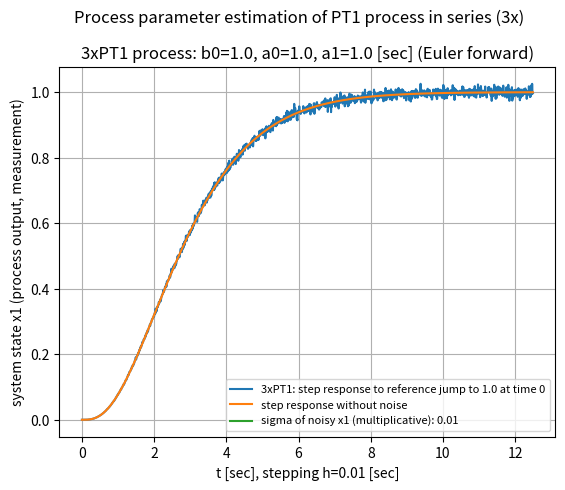

Source code (Python):
# -*- coding: utf-8 -*-
"""
2025-03-10

step_response_parameter_estimation_for_lambda_tuning - experiments2.py


target: bringing back noise into the original process simulation loop of x1


Based on program:
    step_response_parameter_estimation_for_lambda_tuning - experiments.py


tests: OK!


"""

import numpy as np
import matplotlib.pyplot as plt
from matplotlib import font_manager


# ini values:
tstart = 0.0
h = 0.01  # delta t


# 3 x PT1 process coefficients:
b0 = 1.0
a0 = 1.0
a1 = 1.0
# numerator polynomial:   b0
# denominator polynomial: (a1*s + a0)*(a1*s + a0)*(a1*s + a0)


STEPS = 1250  # 1250 for process step responses
tstop = STEPS * h + tstart
t = np.arange(tstart,tstop,h)


x1       = np.zeros([STEPS])  # measurement for controller
x1_clean = np.zeros([STEPS])  # clean measurement = clean process output as the benchmark

u  = np.zeros([STEPS])  # process input signal
u[:] = 1.0
u[0] = 0.0  # here, process input jump at second point in time


NOISE = True
SIGMA = 0.01  # org 0.01; sigma of noisy measurement

if NOISE is True:
    x1_noise = 1.0 + np.random.normal(0.0, SIGMA, STEPS)  # multiplicative noise
else:
    x1_noise = np.zeros([STEPS])
    x1_noise[:] = 1.0


# long constant expressions for the process:
A0 = a0**3*h**3 - 3*a0**2*a1*h**2 + 3*a0*a1**2*h
A1 = a0**2*h**2 - 2*a0*a1*h + a1**2


# process simulation loop:
for k in range(2,STEPS):

    # process:
    if k < STEPS-1:
        # Euler forward emulation of
        # process transfer function G(s) = b0 / ((a0 + a1*s)*(a0 + a1*s)*(a0 + a1*s))
        # ...
        # again using SymPy; see at:
        #   3.5f2_PI-control-loop_with_2xPT1_Euler_forward_process.py

        x1[k+1] = 1.0/a1**3.0 * ((a1**3.0 - A0)*x1[k-2]/x1_noise[k-2] \
                                     - 3.0*a1**2.0*(a0*h - a1)*x1[k]/x1_noise[k] \
                                     - 3.0*a1*A1*x1[k-1]/x1_noise[k-1] \
                                     + b0*h**3.0*u[k-2])

        x1_clean[k+1] = 1.0/a1**3.0 * ((a1**3.0 - A0)*x1_clean[k-2] \
                                     - 3.0*a1**2.0*(a0*h - a1)*x1_clean[k] \
                                     - 3.0*a1*A1*x1_clean[k-1] \
                                     + b0*h**3.0*u[k-2])

        if NOISE is True:
            x1[k+1] = x1[k+1] * x1_noise[k+1]



plt.suptitle('Process parameter estimation of PT1 process in series (3x)', y = 1.0)
plt.title('3xPT1 process: b0=1.0, a0=1.0, a1=1.0 [sec] (Euler forward)', y = 1.0)

plt.plot(t,x1, label='3xPT1: step response to reference jump to 1.0 at time 0')
plt.plot(t,x1_clean, label='step response without noise')

if NOISE is True:
    plt.plot([],[], label = f'sigma of noisy x1 (multiplicative): {SIGMA}')

plt.xlabel(f't [sec], stepping h={h} [sec]')
plt.ylabel('system state x1 (process output, measurement)')

font = font_manager.FontProperties(size=8)
## plt.legend(loc="upper right", prop=font)
plt.legend(loc="lower right", prop=font)
# plt.legend(prop=font)

plt.grid()
plt.show()


# end of step_response_parameter_estimation_for_lambda_tuning - experiments2.py
